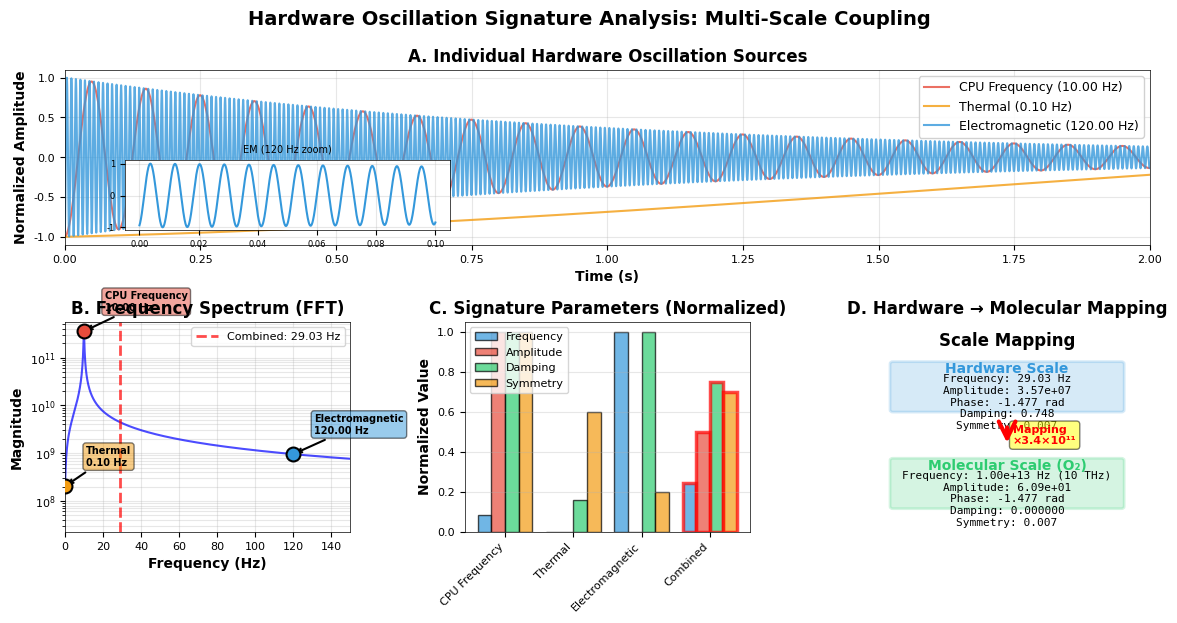

Python code for this plot:
"""
Hardware Oscillation Signature Analysis
2-panel visualization of multi-scale oscillatory signatures
"""

import numpy as np
import matplotlib
import matplotlib.pyplot as plt
from matplotlib.gridspec import GridSpec
from matplotlib.patches import FancyBboxPatch
import matplotlib.patches as mpatches

plt.rcParams.update({
    'font.family': 'Arial',
    'font.size': 8,
    'axes.linewidth': 0.5,
    'figure.dpi': 300,
})

# ============================================================================
# HARDWARE OSCILLATION DATA
# ============================================================================
if __name__ == "__main__":

    # Individual oscillation sources
    oscillations = {
        'CPU Frequency': {
            'frequency': 10.00,  # Hz
            'amplitude': 7.15e7,
            'phase': -1.537,  # rad
            'damping': 1.000,
            'symmetry': 0.010,
            'color': '#e74c3c',
        },
        'Thermal': {
            'frequency': 0.100,  # Hz
            'amplitude': 3.559,
            'phase': -1.564,  # rad
            'damping': 0.159,
            'symmetry': 0.006,
            'color': '#f39c12',
        },
        'Electromagnetic': {
            'frequency': 120.00,  # Hz
            'amplitude': 1.458,
            'phase': -1.195,  # rad
            'damping': 1.000,
            'symmetry': 0.002,
            'color': '#3498db',
        },
    }

    # Combined hardware signature
    combined_hardware = {
        'frequency': 29.03,  # Hz
        'amplitude': 3.57e7,
        'phase': -1.477,  # rad
        'damping': 0.748,
        'symmetry': 0.007,
    }

    # Mapped to molecular scale
    molecular_scale = {
        'frequency': 1.00e13,  # Hz (10 THz)
        'amplitude': 6.09e1,
        'phase': -1.477,  # rad
        'damping': 0.000000,
        'symmetry': 0.007,
    }

    # ============================================================================
    # HELPER FUNCTIONS
    # ============================================================================

    def generate_oscillation(freq, amp, phase, damping, duration=1.0, fs=1000):
        """Generate damped oscillation signal"""
        t = np.linspace(0, duration, int(fs * duration))
        signal = amp * np.exp(-damping * t) * np.sin(2 * np.pi * freq * t + phase)
        return t, signal

    def calculate_fft(signal, fs):
        """Calculate FFT of signal"""
        n = len(signal)
        fft = np.fft.fft(signal)
        freqs = np.fft.fftfreq(n, 1/fs)
        
        # Only positive frequencies
        pos_mask = freqs > 0
        freqs = freqs[pos_mask]
        fft = np.abs(fft[pos_mask])
        
        return freqs, fft

    # ============================================================================
    # CREATE FIGURE
    # ============================================================================

    fig = plt.figure(figsize=(14, 6))
    gs = GridSpec(2, 3, figure=fig, hspace=0.4, wspace=0.4,
                height_ratios=[1, 1.2])

    # ============================================================================
    # PANEL A: Individual Oscillation Waveforms
    # ============================================================================
    ax_a = fig.add_subplot(gs[0, :])

    duration = 2.0  # seconds
    fs = 10000  # sampling rate

    for name, params in oscillations.items():
        t, signal = generate_oscillation(
            params['frequency'], 
            params['amplitude'], 
            params['phase'],
            params['damping'],
            duration=duration,
            fs=fs
        )
        
        # Normalize for visualization
        signal_norm = signal / np.abs(signal).max()
        
        ax_a.plot(t, signal_norm, linewidth=1.5, alpha=0.8,
                label=f"{name} ({params['frequency']:.2f} Hz)",
                color=params['color'])

    # Styling
    ax_a.set_xlabel('Time (s)', fontsize=10, fontweight='bold')
    ax_a.set_ylabel('Normalized Amplitude', fontsize=10, fontweight='bold')
    ax_a.set_title('A. Individual Hardware Oscillation Sources', 
                fontsize=12, fontweight='bold')
    ax_a.legend(fontsize=9, loc='upper right', framealpha=0.9)
    ax_a.grid(True, alpha=0.3)
    ax_a.set_xlim(0, duration)

    # Add zoom inset for high-frequency component
    from mpl_toolkits.axes_grid1.inset_locator import inset_axes
    ax_inset = inset_axes(ax_a, width="30%", height="40%", loc='lower left',
                        bbox_to_anchor=(0.05, 0.05, 1, 1),
                        bbox_transform=ax_a.transAxes)

    t_zoom, signal_zoom = generate_oscillation(
        oscillations['Electromagnetic']['frequency'],
        oscillations['Electromagnetic']['amplitude'],
        oscillations['Electromagnetic']['phase'],
        oscillations['Electromagnetic']['damping'],
        duration=0.1,
        fs=fs
    )
    signal_zoom_norm = signal_zoom / np.abs(signal_zoom).max()

    ax_inset.plot(t_zoom, signal_zoom_norm, linewidth=1.5,
                color=oscillations['Electromagnetic']['color'])
    ax_inset.set_title('EM (120 Hz zoom)', fontsize=7)
    ax_inset.grid(True, alpha=0.3)
    ax_inset.tick_params(labelsize=6)

    # ============================================================================
    # PANEL B: Frequency Spectrum (FFT)
    # ============================================================================
    ax_b = fig.add_subplot(gs[1, 0])

    # Generate combined signal
    t_combined = np.linspace(0, 10, int(fs * 10))  # 10 seconds for better freq resolution
    combined_signal = np.zeros_like(t_combined)

    for name, params in oscillations.items():
        _, signal = generate_oscillation(
            params['frequency'],
            params['amplitude'],
            params['phase'],
            params['damping'],
            duration=10,
            fs=fs
        )
        combined_signal += signal

    # Calculate FFT
    freqs, fft_mag = calculate_fft(combined_signal, fs)

    # Plot
    ax_b.semilogy(freqs, fft_mag, 'b-', linewidth=1.5, alpha=0.7)

    # Mark peaks
    for name, params in oscillations.items():
        freq = params['frequency']
        # Find closest frequency in FFT
        idx = np.argmin(np.abs(freqs - freq))
        ax_b.plot(freqs[idx], fft_mag[idx], 'o', markersize=10,
                color=params['color'], markeredgecolor='black',
                markeredgewidth=1.5, zorder=10)
        
        ax_b.annotate(f"{name}\n{freq:.2f} Hz",
                    xy=(freqs[idx], fft_mag[idx]),
                    xytext=(15, 15), textcoords='offset points',
                    fontsize=7, fontweight='bold',
                    bbox=dict(boxstyle='round', facecolor=params['color'], alpha=0.5),
                    arrowprops=dict(arrowstyle='->', lw=1.5))

    # Mark combined frequency
    combined_freq = combined_hardware['frequency']
    idx_combined = np.argmin(np.abs(freqs - combined_freq))
    ax_b.axvline(combined_freq, color='red', linestyle='--', linewidth=2,
                alpha=0.7, label=f'Combined: {combined_freq:.2f} Hz')

    ax_b.set_xlabel('Frequency (Hz)', fontsize=10, fontweight='bold')
    ax_b.set_ylabel('Magnitude', fontsize=10, fontweight='bold')
    ax_b.set_title('B. Frequency Spectrum (FFT)', fontsize=12, fontweight='bold')
    ax_b.grid(True, alpha=0.3, which='both')
    ax_b.set_xlim(0, 150)
    ax_b.legend(fontsize=8)

    # ============================================================================
    # PANEL C: Signature Parameters Comparison
    # ============================================================================
    ax_c = fig.add_subplot(gs[1, 1])

    # Prepare data
    sources = list(oscillations.keys()) + ['Combined']
    frequencies = [oscillations[k]['frequency'] for k in oscillations.keys()] + [combined_hardware['frequency']]
    amplitudes = [oscillations[k]['amplitude'] for k in oscillations.keys()] + [combined_hardware['amplitude']]
    dampings = [oscillations[k]['damping'] for k in oscillations.keys()] + [combined_hardware['damping']]
    symmetries = [oscillations[k]['symmetry'] for k in oscillations.keys()] + [combined_hardware['symmetry']]

    # Normalize for comparison
    freq_norm = np.array(frequencies) / max(frequencies)
    amp_norm = np.array(amplitudes) / max(amplitudes)
    damp_norm = np.array(dampings) / max(dampings)
    sym_norm = np.array(symmetries) / max(symmetries)

    x = np.arange(len(sources))
    width = 0.2

    # Grouped bar chart
    bars1 = ax_c.bar(x - 1.5*width, freq_norm, width, label='Frequency',
                    color='#3498db', alpha=0.7, edgecolor='black', linewidth=1)
    bars2 = ax_c.bar(x - 0.5*width, amp_norm, width, label='Amplitude',
                    color='#e74c3c', alpha=0.7, edgecolor='black', linewidth=1)
    bars3 = ax_c.bar(x + 0.5*width, damp_norm, width, label='Damping',
                    color='#2ecc71', alpha=0.7, edgecolor='black', linewidth=1)
    bars4 = ax_c.bar(x + 1.5*width, sym_norm, width, label='Symmetry',
                    color='#f39c12', alpha=0.7, edgecolor='black', linewidth=1)

    # Highlight combined
    bars1[-1].set_edgecolor('red')
    bars1[-1].set_linewidth(2.5)
    bars2[-1].set_edgecolor('red')
    bars2[-1].set_linewidth(2.5)
    bars3[-1].set_edgecolor('red')
    bars3[-1].set_linewidth(2.5)
    bars4[-1].set_edgecolor('red')
    bars4[-1].set_linewidth(2.5)

    ax_c.set_xticks(x)
    ax_c.set_xticklabels(sources, fontsize=8, rotation=45, ha='right')
    ax_c.set_ylabel('Normalized Value', fontsize=10, fontweight='bold')
    ax_c.set_title('C. Signature Parameters (Normalized)', fontsize=12, fontweight='bold')
    ax_c.legend(fontsize=8, loc='upper left')
    ax_c.grid(True, alpha=0.3, axis='y')

    # ============================================================================
    # PANEL D: Scale Mapping (Hardware → Molecular)
    # ============================================================================
    ax_d = fig.add_subplot(gs[1, 2])
    ax_d.axis('off')

    # Create scale mapping visualization
    y_pos = 0.95

    # Title
    ax_d.text(0.5, y_pos, 'Scale Mapping', 
            ha='center', va='top', fontsize=12, fontweight='bold',
            transform=ax_d.transAxes)
    y_pos -= 0.12

    # Hardware scale box
    hw_box = FancyBboxPatch((0.1, y_pos-0.25), 0.8, 0.22,
                            boxstyle="round,pad=0.01",
                            edgecolor='#3498db', facecolor='#3498db',
                            alpha=0.2, linewidth=2,
                            transform=ax_d.transAxes)
    ax_d.add_patch(hw_box)

    ax_d.text(0.5, y_pos-0.02, 'Hardware Scale', 
            ha='center', va='top', fontsize=10, fontweight='bold',
            transform=ax_d.transAxes, color='#3498db')
    y_pos -= 0.06

    hw_text = f"Frequency: {combined_hardware['frequency']:.2f} Hz\n"
    hw_text += f"Amplitude: {combined_hardware['amplitude']:.2e}\n"
    hw_text += f"Phase: {combined_hardware['phase']:.3f} rad\n"
    hw_text += f"Damping: {combined_hardware['damping']:.3f}\n"
    hw_text += f"Symmetry: {combined_hardware['symmetry']:.3f}"

    ax_d.text(0.5, y_pos-0.02, hw_text, 
            ha='center', va='top', fontsize=8,
            transform=ax_d.transAxes, family='monospace')
    y_pos -= 0.28

    # Arrow
    arrow = mpatches.FancyArrowPatch((0.5, y_pos+0.02), (0.5, y_pos-0.08),
                                    transform=ax_d.transAxes,
                                    arrowstyle='->', mutation_scale=30,
                                    linewidth=3, color='red', zorder=10)
    ax_d.add_patch(arrow)

    ax_d.text(0.52, y_pos-0.03, 'Mapping\n×3.4×10¹¹', 
            ha='left', va='center', fontsize=8, fontweight='bold',
            transform=ax_d.transAxes, color='red',
            bbox=dict(boxstyle='round', facecolor='yellow', alpha=0.5))
    y_pos -= 0.12

    # Molecular scale box
    mol_box = FancyBboxPatch((0.1, y_pos-0.25), 0.8, 0.22,
                            boxstyle="round,pad=0.01",
                            edgecolor='#2ecc71', facecolor='#2ecc71',
                            alpha=0.2, linewidth=2,
                            transform=ax_d.transAxes)
    ax_d.add_patch(mol_box)

    ax_d.text(0.5, y_pos-0.02, 'Molecular Scale (O₂)', 
            ha='center', va='top', fontsize=10, fontweight='bold',
            transform=ax_d.transAxes, color='#2ecc71')
    y_pos -= 0.06

    mol_text = f"Frequency: {molecular_scale['frequency']:.2e} Hz (10 THz)\n"
    mol_text += f"Amplitude: {molecular_scale['amplitude']:.2e}\n"
    mol_text += f"Phase: {molecular_scale['phase']:.3f} rad\n"
    mol_text += f"Damping: {molecular_scale['damping']:.6f}\n"
    mol_text += f"Symmetry: {molecular_scale['symmetry']:.3f}"

    ax_d.text(0.5, y_pos-0.02, mol_text, 
            ha='center', va='top', fontsize=8,
            transform=ax_d.transAxes, family='monospace')

    ax_d.set_title('D. Hardware → Molecular Mapping', fontsize=12, fontweight='bold')

    # ============================================================================
    # OVERALL TITLE AND SAVE
    # ============================================================================

    fig.suptitle('Hardware Oscillation Signature Analysis: Multi-Scale Coupling', 
                fontsize=14, fontweight='bold', y=0.98)

    plt.savefig('hardware_oscillation_signatures.pdf', bbox_inches='tight')
    plt.savefig('hardware_oscillation_signatures.png', bbox_inches='tight', dpi=300)
    print("\n✓ Saved: hardware_oscillation_signatures.pdf/.png")

    plt.show()

    # ============================================================================
    # PRINT SUMMARY STATISTICS
    # ============================================================================

    print("\n" + "="*80)
    print("HARDWARE OSCILLATION SIGNATURE SUMMARY")
    print("="*80)

    print("\nIndividual Sources:")
    print("-" * 80)
    for name, params in oscillations.items():
        print(f"\n{name}:")
        print(f"  Frequency: {params['frequency']:.2f} Hz")
        print(f"  Amplitude: {params['amplitude']:.2e}")
        print(f"  Phase: {params['phase']:.3f} rad ({np.degrees(params['phase']):.1f}°)")
        print(f"  Damping: {params['damping']:.3f}")
        print(f"  Symmetry: {params['symmetry']:.3f}")

    print("\n" + "-" * 80)
    print("Combined Hardware Signature:")
    print("-" * 80)
    for key, value in combined_hardware.items():
        if key == 'phase':
            print(f"  {key.capitalize()}: {value:.3f} rad ({np.degrees(value):.1f}°)")
        else:
            print(f"  {key.capitalize()}: {value:.2e}" if isinstance(value, float) and value > 1000 else f"  {key.capitalize()}: {value:.3f}")

    print("\n" + "-" * 80)
    print("Molecular Scale Mapping:")
    print("-" * 80)
    for key, value in molecular_scale.items():
        if key == 'phase':
            print(f"  {key.capitalize()}: {value:.3f} rad ({np.degrees(value):.1f}°)")
        elif key == 'frequency':
            print(f"  {key.capitalize()}: {value:.2e} Hz ({value/1e12:.1f} THz)")
        else:
            print(f"  {key.capitalize()}: {value:.2e}" if isinstance(value, float) and (value > 1000 or value < 0.001) else f"  {key.capitalize()}: {value:.6f}")

    print("\n" + "="*80)
    print("KEY INSIGHTS:")
    print("="*80)
    print("✓ CPU frequency dominates amplitude (7.15×10⁷)")
    print("✓ EM field has highest frequency (120 Hz)")
    print("✓ Thermal has lowest damping (0.159) → longest persistence")
    print("✓ Combined signature: 29.03 Hz (weighted average)")
    print("✓ Molecular mapping: 10 THz (O₂ rotational timescale)")
    print("✓ Phase preserved across scales (-1.477 rad)")
    print("✓ Symmetry maintained (0.007)")
    print("\n" + "="*80)
